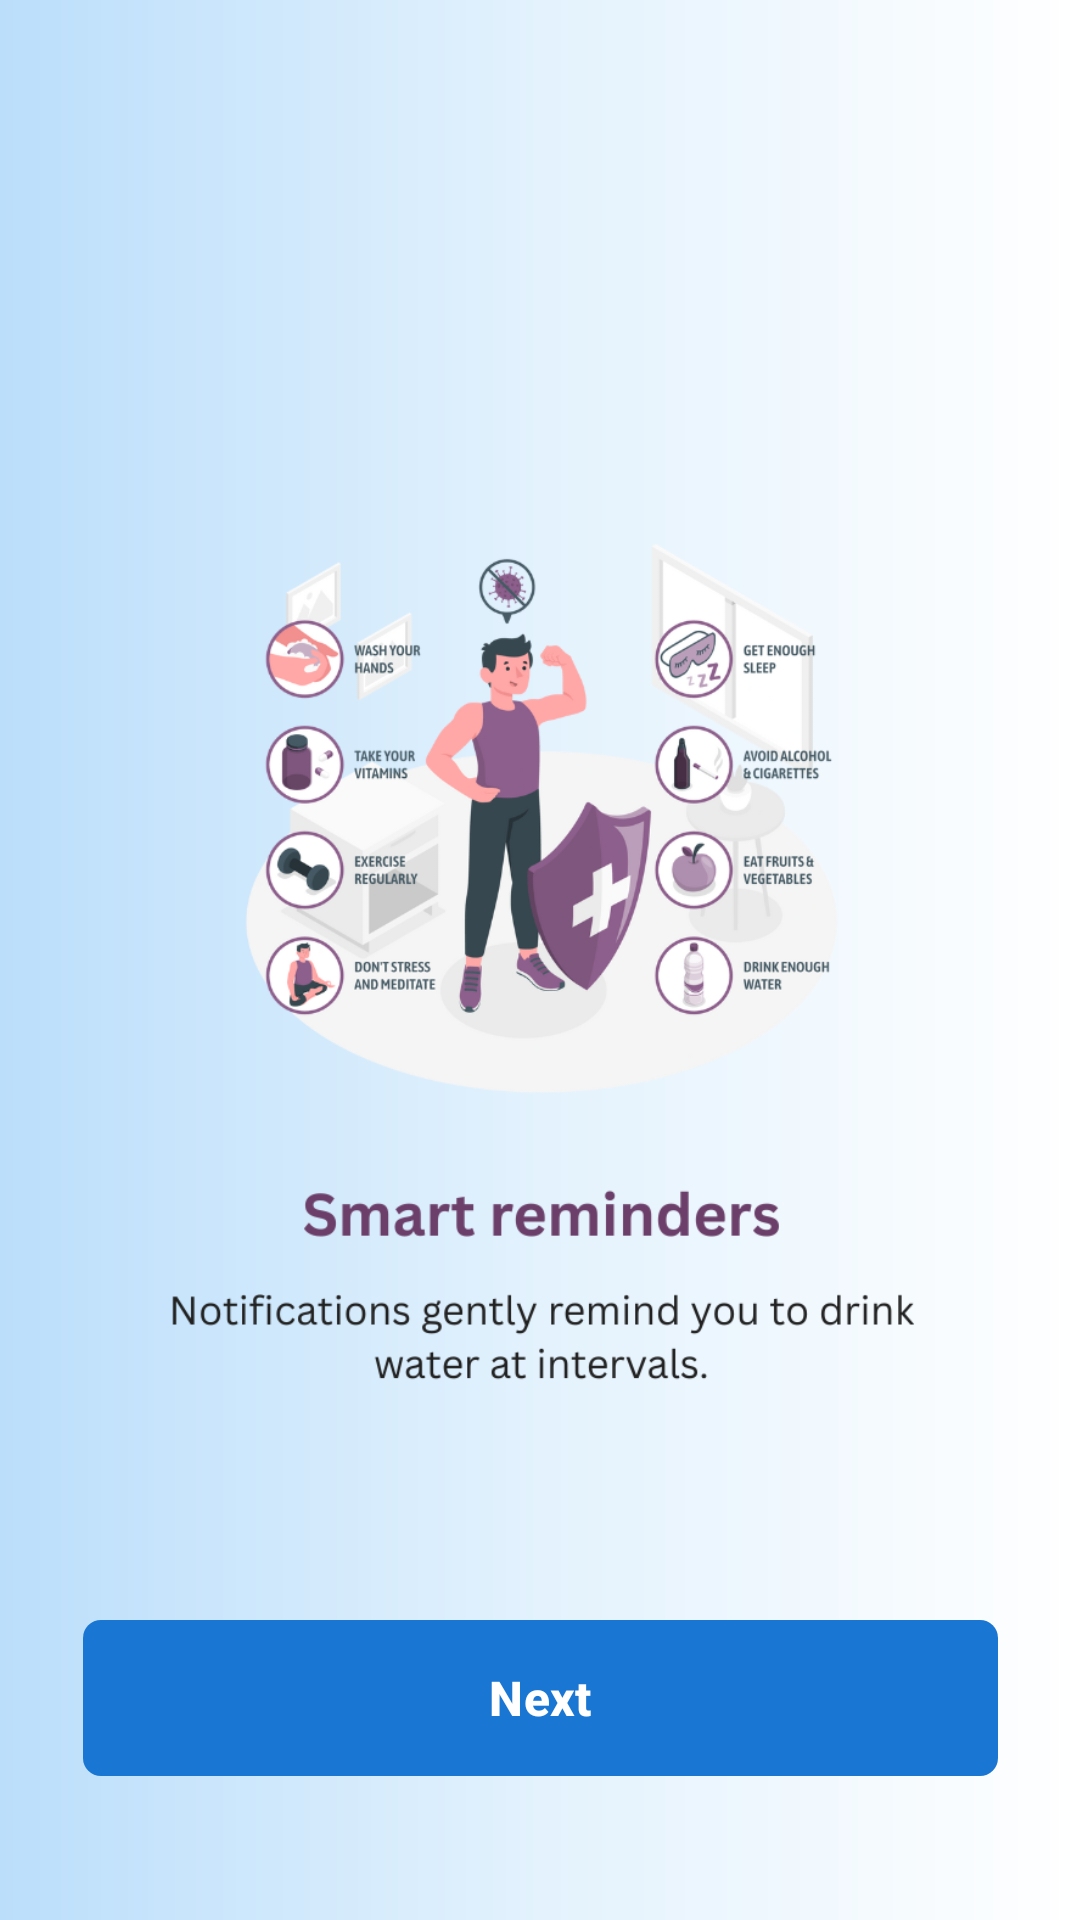

Reconstruct the res/layout file that produces this screen, plus the resources it refers to.
<!-- AndroidManifest.xml: application theme Theme.WellnesMate -->
<!-- res/layout/activity_onboard2.xml -->
<?xml version="1.0" encoding="utf-8"?>
<androidx.constraintlayout.widget.ConstraintLayout xmlns:android="http://schemas.android.com/apk/res/android"
    xmlns:app="http://schemas.android.com/apk/res-auto"
    xmlns:tools="http://schemas.android.com/tools"
    android:id="@+id/main"
    android:layout_width="match_parent"
    android:layout_height="match_parent"
    android:background="@drawable/bg_main_gradient"
    android:padding="24dp"
    tools:context=".onboards.Onboard2">



    <com.google.android.material.button.MaterialButton
        android:id="@+id/nextButton"
        android:layout_width="305dp"
        android:layout_height="60dp"
        android:layout_marginBottom="20dp"
        android:text="Next"
        android:textAllCaps="false"
        android:textSize="16sp"
        android:textStyle="bold"
        android:textColor="@color/white"
        app:backgroundTint="@color/primary"
        app:cornerRadius="6dp"
        app:layout_constraintBottom_toBottomOf="parent"
        app:layout_constraintEnd_toEndOf="parent"
        app:layout_constraintStart_toStartOf="parent" />


    <ImageView
        android:id="@+id/imageView2"
        android:layout_width="413dp"
        android:layout_height="727dp"
        android:layout_marginBottom="16dp"
        app:layout_constraintBottom_toBottomOf="parent"
        app:layout_constraintEnd_toEndOf="parent"
        app:layout_constraintStart_toStartOf="parent"
        app:layout_constraintTop_toTopOf="parent"
        app:srcCompat="@drawable/o2" />

</androidx.constraintlayout.widget.ConstraintLayout>
<!-- resources referenced by this layout -->
<resources>
  <color name="primary">#FF1976D2</color>
  <color name="white">#FFFFFFFF</color>
  <!-- drawable bg_main_gradient (drawable) -->
  <layer-list xmlns:android="http://schemas.android.com/apk/res/android">
      <item>
          <shape android:shape="rectangle">
              <gradient
                  android:startColor="@color/white"
                  android:centerColor="@color/accent_blue_light"
                  android:endColor="@color/primary_light"
                  android:angle="180" />
          </shape>
      </item>
  </layer-list>
  <style name="Theme.WellnesMate" parent="Base.Theme.WellnesMate" />
  <color name="accent_blue_light">#FFE3F2FD</color>
  <color name="primary_light">#FFBBDEFB</color>
  <color name="on_primary">#FFFFFFFF</color>
  <color name="primary_variant">#FF1565C0</color>
  <color name="secondary">#FF2196F3</color>
  <color name="on_secondary">#FFFFFFFF</color>
  <color name="secondary_variant">#FF1E88E5</color>
  <color name="error">#FFEF5350</color>
  <color name="on_error">#FFFFFFFF</color>
  <color name="background">#FFFFFFFF</color>
  <color name="surface">#FFFFFFFF</color>
  <color name="text_primary">#FF212121</color>
  <color name="text_secondary">#99000000</color>
  <style name="ShapeAppearance.WellnesMate.Small" parent="ShapeAppearance.Material3.SmallComponent">
          <item name="cornerFamily">rounded</item>
          <item name="cornerSize">8dp</item>
      </style>
  <style name="ShapeAppearance.WellnesMate.Medium" parent="ShapeAppearance.Material3.MediumComponent">
          <item name="cornerFamily">rounded</item>
          <item name="cornerSize">12dp</item>
      </style>
  <style name="ShapeAppearance.WellnesMate.Large" parent="ShapeAppearance.Material3.LargeComponent">
          <item name="cornerFamily">rounded</item>
          <item name="cornerSize">16dp</item>
      </style>
</resources>
